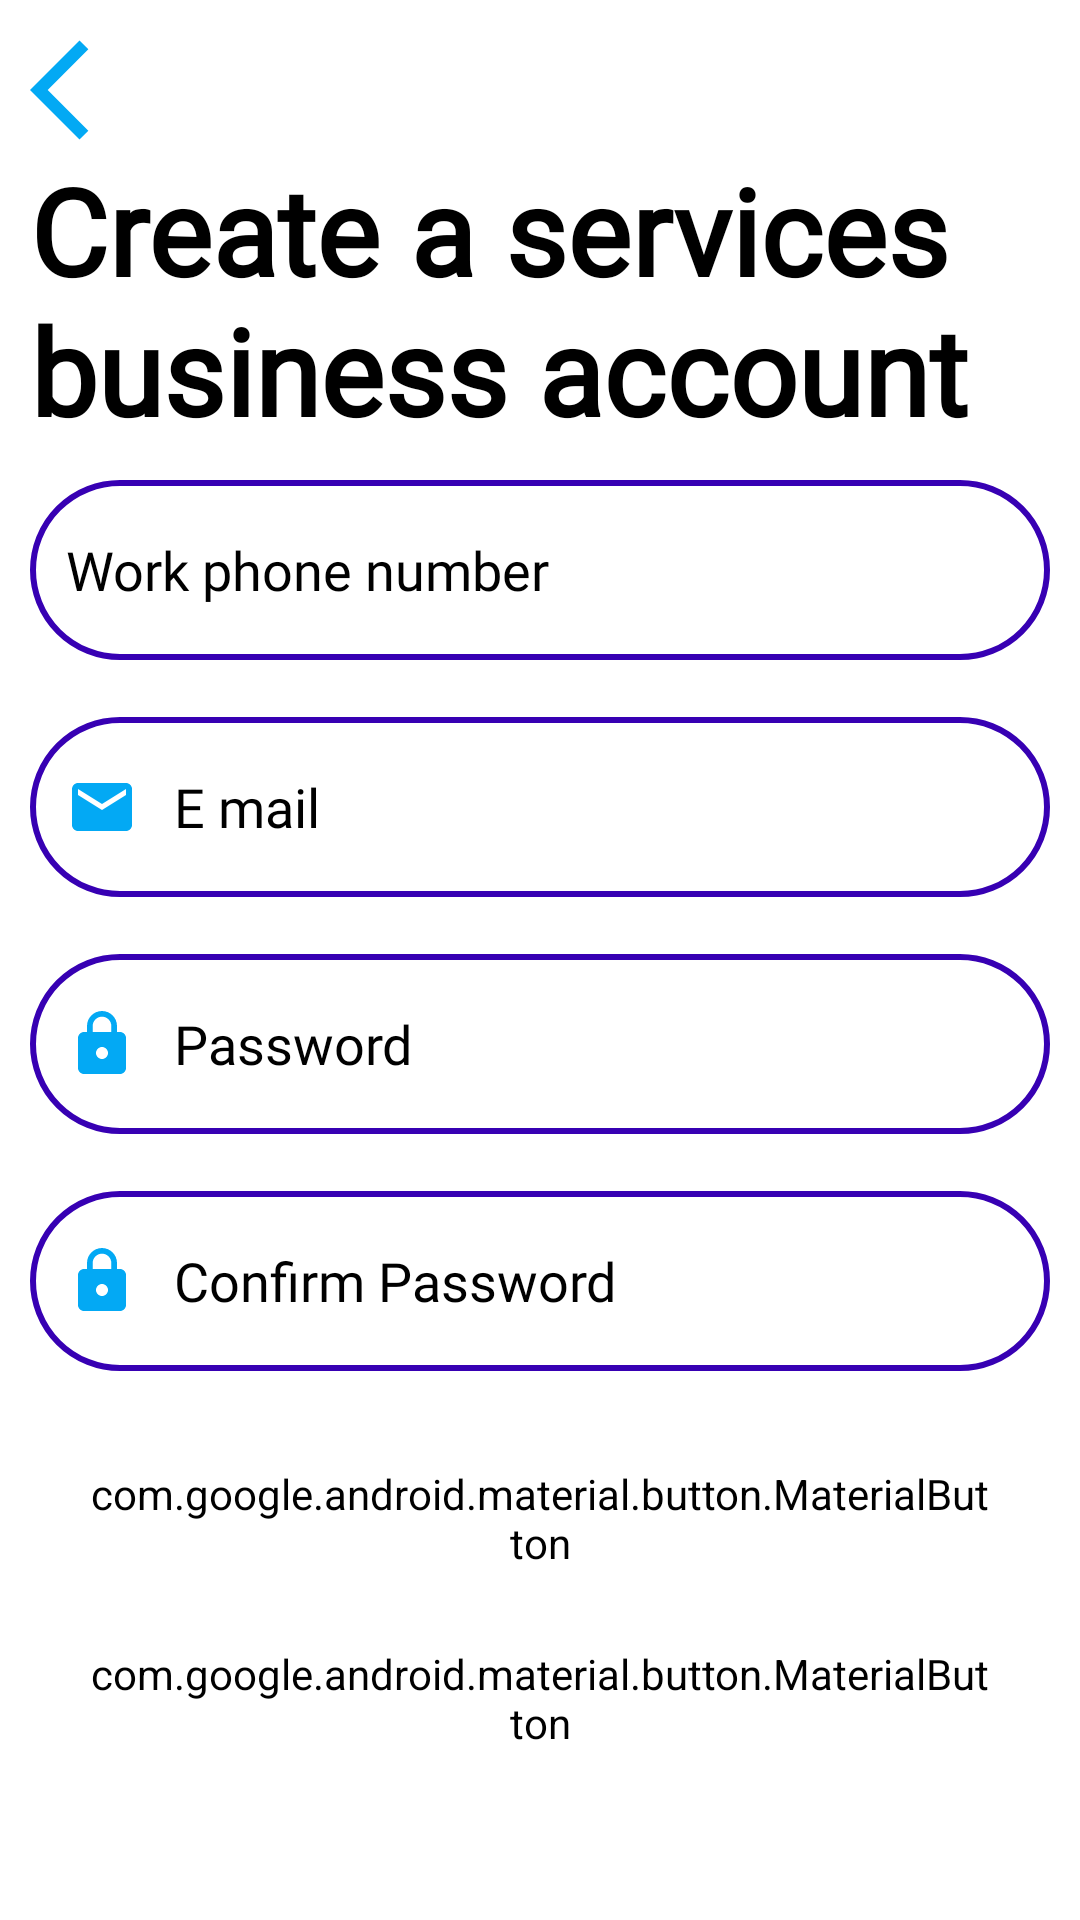

The Android layout XML behind this screen, and the referenced resources:
<!-- AndroidManifest.xml: application theme Theme.ServicedForBusiness -->
<!-- res/layout/activity_sign_up.xml -->
<?xml version="1.0" encoding="utf-8"?>
<ScrollView xmlns:android="http://schemas.android.com/apk/res/android"
    xmlns:app="http://schemas.android.com/apk/res-auto"
    xmlns:tools="http://schemas.android.com/tools"
    android:layout_width="match_parent"
    android:layout_height="match_parent"
    android:scrollbars="none"
    tools:context="com.gachugusville.servicedforbusiness.Registration.SignUp">

    <LinearLayout
        android:layout_width="match_parent"
        android:layout_height="wrap_content"
        android:orientation="vertical"
        android:padding="10dp">

        <ImageView
            android:id="@+id/back_btn"
            android:layout_width="wrap_content"
            android:layout_height="wrap_content"
            android:src="@drawable/arrow_back_large"
            app:tint="@color/light_blue"
            tools:ignore="ContentDescription" />

        <TextView
            android:layout_width="match_parent"
            android:layout_height="wrap_content"
            android:fontFamily="@font/crimson_text"
            android:text="@string/create_a_services_business_account"
            android:textColor="@color/black"
            android:textSize="40sp"
            android:textStyle="bold" />

        <EditText
            android:id="@+id/phone_signUp"
            android:layout_width="match_parent"
            android:layout_height="60dp"
            android:layout_marginTop="10dp"
            android:background="@drawable/bg_white_edit_text"
            android:drawableStart="@drawable/phone_icon"
            android:drawablePadding="12dp"
            android:drawableTint="@color/light_blue"
            android:fontFamily="@font/crimson_text"
            android:hint="@string/work_phone_number"
            android:inputType="phone"
            android:maxLines="1"
            android:padding="12dp"
            android:textColor="@color/black"
            android:textColorHint="@color/black"
            tools:ignore="Autofill" />

        <TextView
            android:id="@+id/phone_signUp_error"
            android:layout_width="wrap_content"
            android:layout_height="wrap_content"
            android:layout_gravity="center"
            android:textColor="@color/red" />

        <EditText
            android:id="@+id/edt_email_sign_up"
            android:layout_width="match_parent"
            android:layout_height="60dp"
            android:background="@drawable/bg_white_edit_text"
            android:drawableStart="@drawable/email_icon"
            android:drawablePadding="12dp"
            android:drawableTint="@color/light_blue"
            android:fontFamily="@font/crimson_text"
            android:hint="E mail"
            android:inputType="textEmailAddress"
            android:maxLines="1"
            android:padding="12dp"
            android:textColor="@color/black"
            android:textColorHint="@color/black"
            tools:ignore="Autofill,HardcodedText" />

        <TextView
            android:id="@+id/txt_email_signUp_error"
            android:layout_width="wrap_content"
            android:layout_height="wrap_content"
            android:layout_gravity="center"
            android:textColor="@color/red" />

        <EditText
            android:id="@+id/password_signUp"
            android:layout_width="match_parent"
            android:layout_height="60dp"
            android:background="@drawable/bg_white_edit_text"
            android:drawableStart="@drawable/lock_icon"
            android:drawablePadding="12dp"
            android:drawableTint="@color/light_blue"
            android:fontFamily="@font/crimson_text"
            android:hint="@string/password"
            android:inputType="textPassword"
            android:maxLines="1"
            android:padding="12dp"
            android:textColor="@color/black"
            android:textColorHint="@color/black"
            tools:ignore="Autofill" />

        <TextView
            android:id="@+id/short_password_signUp_error"
            android:layout_width="wrap_content"
            android:layout_height="wrap_content"
            android:layout_gravity="center"
            android:textColor="@color/red" />

        <EditText
            android:id="@+id/password_confirm"
            android:layout_width="match_parent"
            android:layout_height="60dp"
            android:background="@drawable/bg_white_edit_text"
            android:drawableStart="@drawable/lock_icon"
            android:drawablePadding="12dp"
            android:drawableTint="@color/light_blue"
            android:fontFamily="@font/crimson_text"
            android:hint="@string/confirm_password"
            android:inputType="textPassword"
            android:maxLines="1"
            android:padding="12dp"
            android:textColor="@color/black"
            android:textColorHint="@color/black"
            tools:ignore="Autofill" />

        <TextView
            android:id="@+id/txt_password_match_error"
            android:layout_width="wrap_content"
            android:layout_height="wrap_content"
            android:layout_gravity="center"
            android:textColor="@color/red" />

        <com.google.android.material.button.MaterialButton
            android:id="@+id/btn_toSecondSignUp"
            android:layout_width="300dp"
            android:layout_height="60dp"
            android:layout_gravity="center"
            android:backgroundTint="@color/light_blue"
            android:fontFamily="@string/sans_serif"
            android:text="@string/sign_up"
            app:cornerRadius="30dp" />

        <com.google.android.material.button.MaterialButton
            android:id="@+id/btn_continue_with_google"
            android:layout_width="300dp"
            android:layout_height="60dp"
            android:layout_gravity="center"
            android:backgroundTint="@color/red"
            android:fontFamily="@string/sans_serif"
            android:text="@string/continue_with_google"
            android:textAllCaps="false"
            app:cornerRadius="30dp" />

    </LinearLayout>

</ScrollView>
<!-- resources referenced by this layout -->
<resources>
  <color name="black">#FF000000</color>
  <color name="light_blue">#03A9F4</color>
  <color name="red">#FF1300</color>
  <!-- drawable arrow_back_large (drawable) -->
  <vector xmlns:android="http://schemas.android.com/apk/res/android"
      android:width="40dp"
      android:height="40dp"
      android:tint="@color/black"
      android:viewportWidth="24"
      android:viewportHeight="24">
      <path
          android:fillColor="@android:color/white"
          android:pathData="M11.67,3.87L9.9,2.1 0,12l9.9,9.9 1.77,-1.77L3.54,12z" />
  </vector>
  <!-- drawable bg_white_edit_text (drawable) -->
  <?xml version="1.0" encoding="utf-8"?>
  <selector xmlns:android="http://schemas.android.com/apk/res/android">
  
      <item android:state_enabled="true" android:state_focused="true">
          <shape android:shape="rectangle">
              <solid android:color="@color/white" />
              <corners android:radius="30dp" />
              <stroke android:width="2dp" android:color="@color/light_blue" />
          </shape>
  
      </item>
  
      <item android:state_enabled="true">
          <shape android:shape="rectangle">
              <solid android:color="@color/white" />
              <corners android:radius="30dp" />
              <stroke android:width="2dp" android:color="@color/purple_700" />
          </shape>
  
      </item>
  
  </selector>
  <!-- drawable email_icon (drawable) -->
  <vector android:height="24dp" android:tint="#FF000B"
      android:viewportHeight="24" android:viewportWidth="24"
      android:width="24dp" xmlns:android="http://schemas.android.com/apk/res/android">
      <path android:fillColor="@android:color/white" android:pathData="M20,4L4,4c-1.1,0 -1.99,0.9 -1.99,2L2,18c0,1.1 0.9,2 2,2h16c1.1,0 2,-0.9 2,-2L22,6c0,-1.1 -0.9,-2 -2,-2zM20,8l-8,5 -8,-5L4,6l8,5 8,-5v2z"/>
  </vector>
  <!-- drawable lock_icon (drawable) -->
  <vector android:height="24dp" android:tint="#FF000B"
      android:viewportHeight="24" android:viewportWidth="24"
      android:width="24dp" xmlns:android="http://schemas.android.com/apk/res/android">
      <path android:fillColor="@android:color/white" android:pathData="M18,8h-1L17,6c0,-2.76 -2.24,-5 -5,-5S7,3.24 7,6v2L6,8c-1.1,0 -2,0.9 -2,2v10c0,1.1 0.9,2 2,2h12c1.1,0 2,-0.9 2,-2L20,10c0,-1.1 -0.9,-2 -2,-2zM12,17c-1.1,0 -2,-0.9 -2,-2s0.9,-2 2,-2 2,0.9 2,2 -0.9,2 -2,2zM15.1,8L8.9,8L8.9,6c0,-1.71 1.39,-3.1 3.1,-3.1 1.71,0 3.1,1.39 3.1,3.1v2z"/>
  </vector>
  <string name="confirm_password">Confirm Password</string>
  <string name="continue_with_google">Continue with google</string>
  <string name="create_a_services_business_account">Create a services business account</string>
  <string name="password">Password</string>
  <string name="sign_up">Sign Up</string>
  <string name="work_phone_number">Work phone number</string>
  <style name="Theme.ServicedForBusiness" parent="Theme.MaterialComponents.Light.NoActionBar">
          
          <item name="android:background">@color/white</item>
          <item name="colorPrimary">#678FB4</item>
          <item name="colorPrimaryVariant">@color/light_blue</item>
          <item name="colorOnPrimary">@color/white</item>
          
          <item name="colorSecondary">@color/teal_200</item>
          <item name="colorSecondaryVariant">@color/teal_700</item>
          <item name="colorOnSecondary">@color/light_blue</item>
          
          <item name="android:statusBarColor" tools:targetApi="l">#03A9F4</item>
          
      </style>
  <color name="white">#FFFFFFFF</color>
  <color name="purple_700">#FF3700B3</color>
  <color name="teal_200">#FF03DAC5</color>
  <color name="teal_700">#FF018786</color>
</resources>
